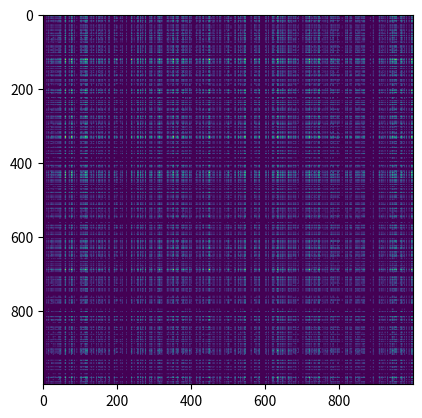

This figure's Python source:
import numpy as np
import matplotlib.pyplot as plt
import numpy.random as npr

def create_circle():
    xx, yy = np.mgrid[:1000, :1000]
    circle = (xx - 500) ** 2 + (yy - 500) ** 2
    circle = circle < 20000
    return circle

if __name__ == "__main__":
    circ = create_circle()
    # these are inplace
    npr.shuffle(circ)
    npr.shuffle(circ.T)
    plt.imshow(circ)
    plt.savefig("circ")
